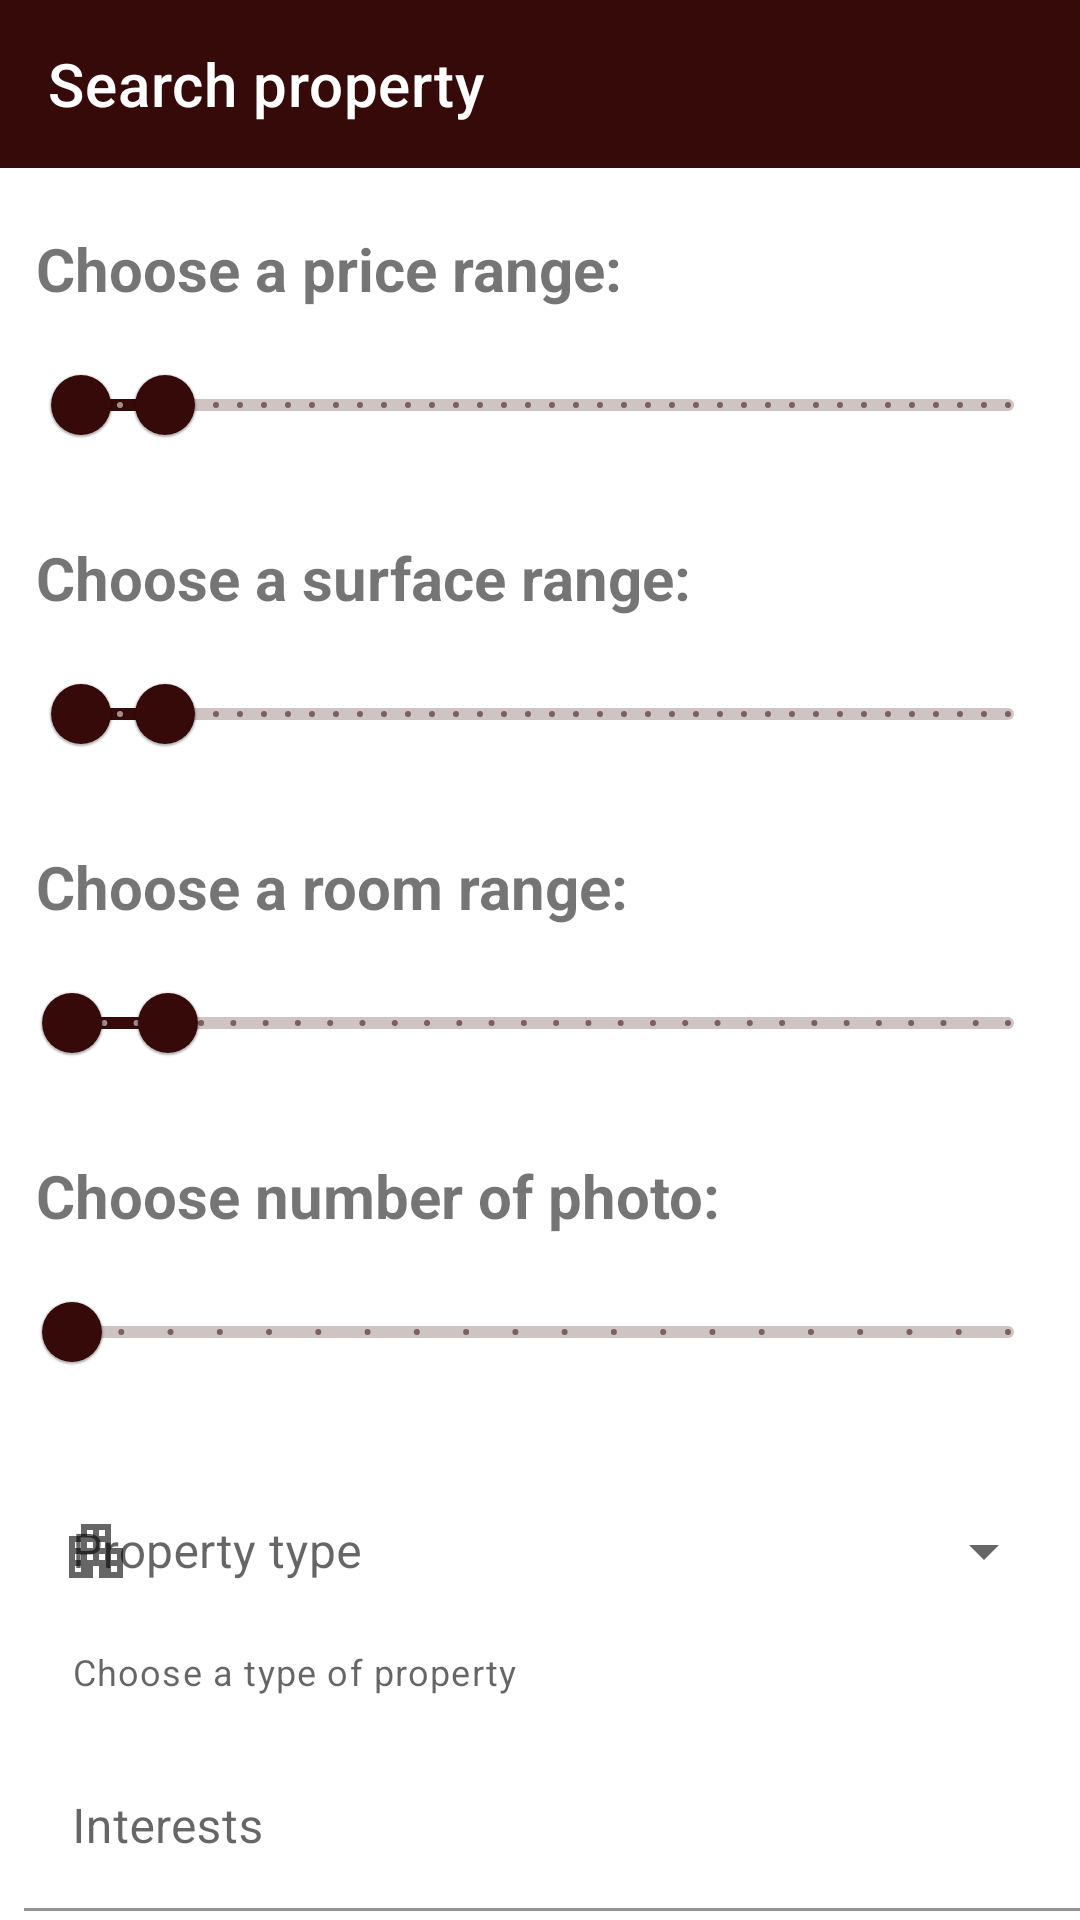

Android layout source for this screen:
<!-- AndroidManifest.xml: application theme AppTheme -->
<!-- res/layout/activity_search_property.xml -->
<?xml version="1.0" encoding="utf-8"?>
<androidx.core.widget.NestedScrollView
    xmlns:android="http://schemas.android.com/apk/res/android"
    xmlns:app="http://schemas.android.com/apk/res-auto"
    android:layout_width="match_parent"
    android:layout_height="match_parent"
    xmlns:tools="http://schemas.android.com/tools"
    tools:context=".ui.search.SearchPropertyActivity">


<androidx.constraintlayout.widget.ConstraintLayout
    android:layout_width="match_parent"
    android:layout_height="match_parent">

    <androidx.appcompat.widget.Toolbar
        android:id="@+id/toolbar"
        android:layout_width="match_parent"
        android:layout_height="?attr/actionBarSize"
        android:background="?attr/colorPrimary"
        app:layout_constraintEnd_toEndOf="parent"
        app:layout_constraintStart_toStartOf="parent"
        app:layout_constraintTop_toTopOf="parent"
        app:title="Search property"
        app:navigationIcon="@drawable/back_arrow"
        android:clickable="true"
        android:focusable="true"
        app:titleTextColor="@color/white" />


    <TextView
        android:id="@+id/price_range_tv"
        android:layout_width="0dp"
        android:layout_height="wrap_content"
        android:layout_marginStart="12sp"
        android:layout_marginTop="20sp"
        android:text="@string/price_range"
        android:textSize="@dimen/details_media_size"
        android:textStyle="bold"
        app:layout_constraintStart_toStartOf="parent"
        app:layout_constraintTop_toBottomOf="@id/toolbar"/>

    <com.google.android.material.slider.RangeSlider
        android:id="@+id/price_range_slider"
        android:layout_width="match_parent"
        android:layout_height="wrap_content"
        android:layout_margin="8dp"
        android:valueFrom="0.0"
        android:valueTo="10000000.0"
        android:stepSize="1000.0"
        app:values="@array/price_slider_values"
        app:layout_constraintEnd_toEndOf="parent"
        app:layout_constraintStart_toStartOf="parent"
        app:layout_constraintTop_toBottomOf="@id/price_range_tv" />

    <TextView
        android:id="@+id/surface_range_tv"
        android:layout_width="0dp"
        android:layout_height="wrap_content"
        android:layout_marginStart="12sp"
        android:layout_marginTop="20sp"
        android:text="@string/surface_range"
        android:textSize="@dimen/details_media_size"
        android:textStyle="bold"
        app:layout_constraintStart_toStartOf="parent"
        app:layout_constraintTop_toBottomOf="@id/price_range_slider"/>

    <com.google.android.material.slider.RangeSlider
        android:id="@+id/surface_range_slider"
        android:layout_width="match_parent"
        android:layout_height="wrap_content"
        android:layout_margin="8dp"
        android:valueFrom="0.0"
        android:valueTo="1000.0"
        android:stepSize="5.0"
        app:values="@array/surface_slider_values"
        app:layout_constraintEnd_toEndOf="parent"
        app:layout_constraintStart_toStartOf="parent"
        app:layout_constraintTop_toBottomOf="@id/surface_range_tv" />

    <TextView
        android:id="@+id/room_range_tv"
        android:layout_width="0dp"
        android:layout_height="wrap_content"
        android:layout_marginStart="12sp"
        android:layout_marginTop="20sp"
        android:text="@string/room_range"
        android:textSize="@dimen/details_media_size"
        android:textStyle="bold"
        app:layout_constraintStart_toStartOf="parent"
        app:layout_constraintTop_toBottomOf="@id/surface_range_slider"/>

    <com.google.android.material.slider.RangeSlider
        android:id="@+id/room_range_slider"
        android:layout_width="match_parent"
        android:layout_height="wrap_content"
        android:layout_margin="8dp"
        android:valueFrom="1.0"
        android:valueTo="30.0"
        android:stepSize="1.0"
        app:values="@array/room_slider_values"
        app:layout_constraintEnd_toEndOf="parent"
        app:layout_constraintStart_toStartOf="parent"
        app:layout_constraintTop_toBottomOf="@id/room_range_tv" />

    <TextView
        android:id="@+id/photo_tv"
        android:layout_width="0dp"
        android:layout_height="wrap_content"
        android:layout_marginStart="12sp"
        android:layout_marginTop="20sp"
        android:text="@string/photo_slider"
        android:textSize="@dimen/details_media_size"
        android:textStyle="bold"
        app:layout_constraintStart_toStartOf="parent"
        app:layout_constraintTop_toBottomOf="@id/room_range_slider"/>

    <com.google.android.material.slider.Slider
        android:id="@+id/photo_slider"
        android:layout_width="match_parent"
        android:layout_height="wrap_content"
        android:layout_margin="8dp"
        android:value="1"
        android:valueFrom="1.0"
        android:valueTo="20.0"
        android:stepSize="1.0"
        app:layout_constraintEnd_toEndOf="parent"
        app:layout_constraintStart_toStartOf="parent"
        app:layout_constraintTop_toBottomOf="@id/photo_tv" />

    <com.google.android.material.textfield.TextInputLayout
        android:id="@+id/dropdown_menu"
        style="@style/Widget.MaterialComponents.TextInputLayout.OutlinedBox.ExposedDropdownMenu"
        android:layout_width="match_parent"
        android:layout_height="wrap_content"
        android:layout_marginStart="8dp"
        android:layout_marginEnd="8dp"
        android:layout_marginTop="16dp"
        app:endIconMode="dropdown_menu"
        app:helperText="Choose a type of property"
        app:helperTextEnabled="true"
        android:hint="@string/chose_type"
        app:layout_constraintEnd_toEndOf="parent"
        app:layout_constraintStart_toStartOf="parent"
        app:layout_constraintTop_toBottomOf="@+id/photo_slider"
        app:startIconDrawable="@drawable/type">

        <androidx.appcompat.widget.AppCompatAutoCompleteTextView
            android:id="@+id/property_type_dropdown_menu"
            android:layout_width="match_parent"
            android:layout_height="wrap_content"
            android:focusableInTouchMode="false"
            android:background="@color/white" />

    </com.google.android.material.textfield.TextInputLayout>


    <com.google.android.material.textfield.TextInputLayout
        android:id="@+id/create_interests"
        android:layout_width="match_parent"
        android:layout_height="wrap_content"
        android:layout_marginTop="16dp"
        android:layout_marginStart="8dp"
        app:startIconDrawable="@drawable/interests"
        android:hint="@string/interests"
        app:helperText="Choose interest"
        app:helperTextEnabled="true"
        app:layout_constraintStart_toStartOf="parent"
        app:layout_constraintTop_toBottomOf="@+id/dropdown_menu">

        <com.google.android.material.textfield.TextInputEditText
            android:id="@+id/input_interest"
            android:layout_width="match_parent"
            android:layout_height="wrap_content"
            android:background="@color/white"/>

    </com.google.android.material.textfield.TextInputLayout>

    <Button
        android:id="@+id/add_interest_button"
        android:layout_width="wrap_content"
        android:layout_height="wrap_content"
        android:layout_margin="8dp"
        android:text="@string/add_interest"
        android:fontFamily="sans-serif-condensed"
        android:textSize="@dimen/add_pic_storage"
        app:cornerRadius="20dp"
        app:layout_constraintTop_toBottomOf="@id/create_interests"
        app:layout_constraintStart_toStartOf="parent"
        app:layout_constraintEnd_toEndOf="parent"/>

    <com.google.android.material.chip.ChipGroup
        android:id="@+id/chip_group"
        android:layout_width="0dp"
        android:layout_height="wrap_content"
        android:layout_margin="8dp"
        app:layout_constraintTop_toBottomOf="@id/add_interest_button"
        app:layout_constraintStart_toStartOf="parent"
        app:layout_constraintEnd_toEndOf="parent"
        app:singleSelection="true"/>

    <com.google.android.material.textfield.TextInputLayout
        android:id="@+id/property_county"
        android:layout_width="match_parent"
        android:layout_height="wrap_content"
        android:layout_marginStart="8dp"
        android:layout_marginTop="16dp"
        android:layout_marginEnd="8dp"
        android:layout_marginBottom="32dp"
        android:hint="@string/enter_property_county"
        app:boxBackgroundColor="@color/white"
        app:endIconMode="clear_text"
        app:helperText="Choose county"
        app:helperTextEnabled="true"
        app:layout_constraintStart_toStartOf="parent"
        app:layout_constraintTop_toBottomOf="@id/chip_group">

        <com.google.android.material.textfield.TextInputEditText
            android:id="@+id/input_property_county"
            android:layout_width="match_parent"
            android:layout_height="wrap_content" />

    </com.google.android.material.textfield.TextInputLayout>

    <Button
        android:id="@+id/search_button"
        android:layout_width="0dp"
        android:layout_height="wrap_content"
        android:layout_marginTop="16dp"
        android:layout_marginStart="80dp"
        android:layout_marginEnd="80dp"
        android:text="@string/search"
        app:layout_constraintEnd_toEndOf="parent"
        app:layout_constraintStart_toStartOf="parent"
        app:layout_constraintTop_toBottomOf="@+id/property_county" />


</androidx.constraintlayout.widget.ConstraintLayout>

    </androidx.core.widget.NestedScrollView>
<!-- resources referenced by this layout -->
<resources>
  <array name="price_slider_values">
          <item>100000.0</item>
          <item>1000000.0</item>
      </array>
  <array name="room_slider_values">
          <item>1.0</item>
          <item>4.0</item>
      </array>
  <array name="surface_slider_values">
          <item>10.0</item>
          <item>100.0</item>
      </array>
  <color name="white">#FFFFFF</color>
  <dimen name="add_pic_storage">10sp</dimen>
  <dimen name="details_media_size">20sp</dimen>
  <!-- drawable type (drawable) -->
  <vector
      android:height="24dp"
      android:tint="#000000"
      android:viewportHeight="24"
      android:viewportWidth="24"
      android:width="24dp"
      xmlns:android="http://schemas.android.com/apk/res/android">
      <path
          android:fillColor="@android:color/white"
          android:pathData="M17,11V3H7v4H3v14h8v-4h2v4h8V11H17zM7,19H5v-2h2V19zM7,15H5v-2h2V15zM7,11H5V9h2V11zM11,15H9v-2h2V15zM11,11H9V9h2V11zM11,7H9V5h2V7zM15,15h-2v-2h2V15zM15,11h-2V9h2V11zM15,7h-2V5h2V7zM19,19h-2v-2h2V19zM19,15h-2v-2h2V15z"/>
  </vector>
  <string name="add_interest">Add interest</string>
  <string name="chose_type">Property type</string>
  <string name="enter_property_county">County</string>
  <string name="interests">Interests</string>
  <string name="photo_slider">Choose number of photo:</string>
  <string name="price_range">Choose a price range:</string>
  <string name="room_range">Choose a room range:</string>
  <string name="search">Search !</string>
  <string name="surface_range">Choose a surface range:</string>
  <style name="AppTheme" parent="Theme.MaterialComponents.DayNight.NoActionBar">
          
          <item name="colorPrimary">#370A0A</item>
          <item name="colorPrimaryDark">@color/black</item>
          <item name="colorAccent">@color/colorAccent</item>
      </style>
  <color name="black">#000000</color>
  <color name="colorAccent">#FF4081</color>
</resources>
